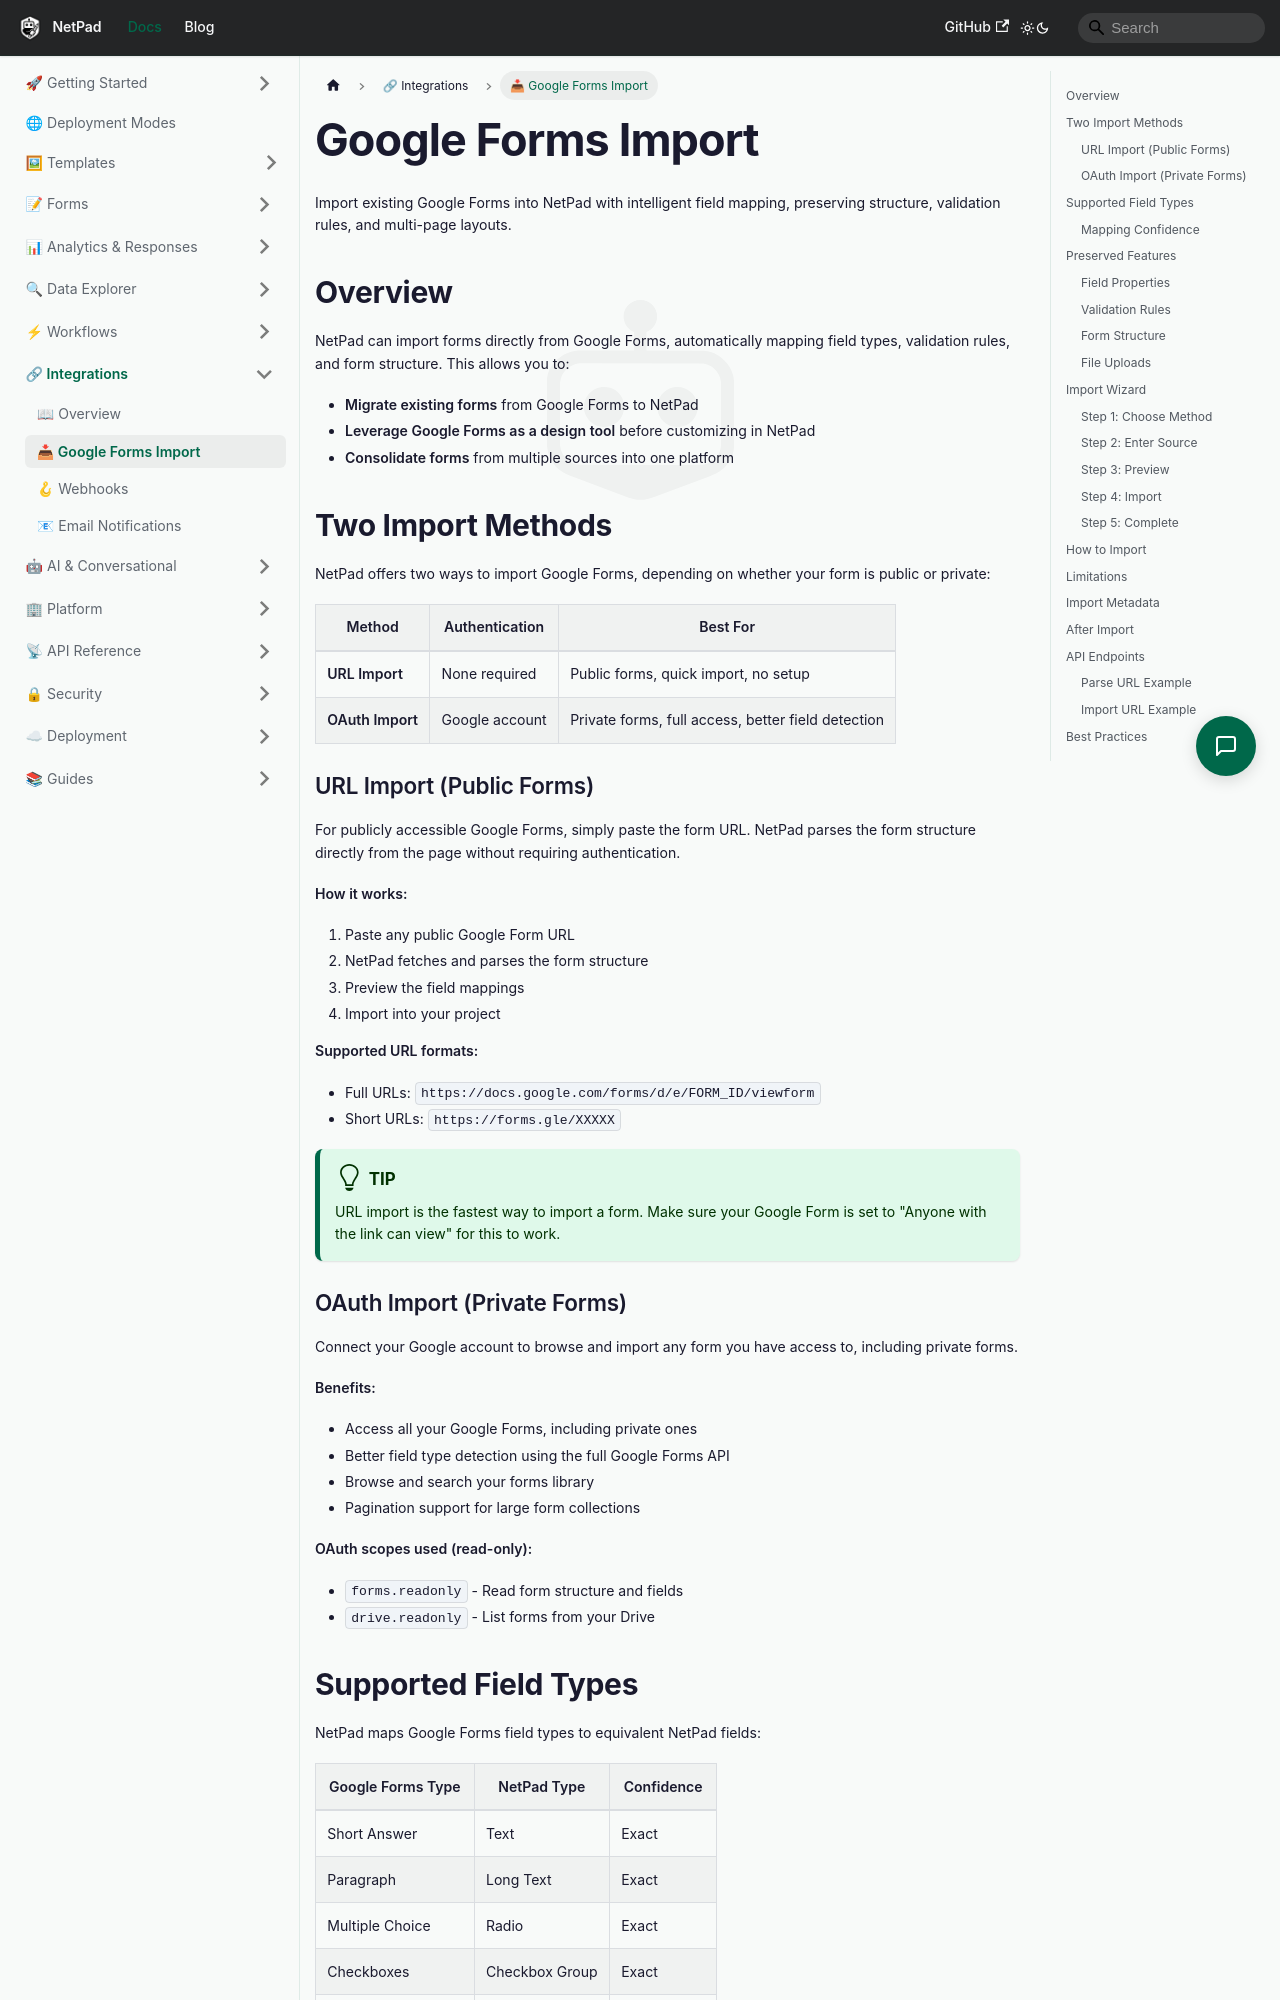

repository: mrlynn/netpad-docs · page: docs/integrations/google-forms-import/index.html · generator: docusaurus

---
sidebar_position: 4
title: Google Forms Import
description: Import existing Google Forms into NetPad with intelligent field mapping
---

# Google Forms Import

Import existing Google Forms into NetPad with intelligent field mapping, preserving structure, validation rules, and multi-page layouts.

## Overview

NetPad can import forms directly from Google Forms, automatically mapping field types, validation rules, and form structure. This allows you to:

- **Migrate existing forms** from Google Forms to NetPad
- **Leverage Google Forms as a design tool** before customizing in NetPad
- **Consolidate forms** from multiple sources into one platform

## Two Import Methods

NetPad offers two ways to import Google Forms, depending on whether your form is public or private:

| Method | Authentication | Best For |
|--------|---------------|----------|
| **URL Import** | None required | Public forms, quick import, no setup |
| **OAuth Import** | Google account | Private forms, full access, better field detection |

### URL Import (Public Forms)

For publicly accessible Google Forms, simply paste the form URL. NetPad parses the form structure directly from the page without requiring authentication.

**How it works:**
1. Paste any public Google Form URL
2. NetPad fetches and parses the form structure
3. Preview the field mappings
4. Import into your project

**Supported URL formats:**
- Full URLs: `https://docs.google.com/forms/d/e/FORM_ID/viewform`
- Short URLs: `https://forms.gle/XXXXX`

:::tip
URL import is the fastest way to import a form. Make sure your Google Form is set to "Anyone with the link can view" for this to work.
:::
